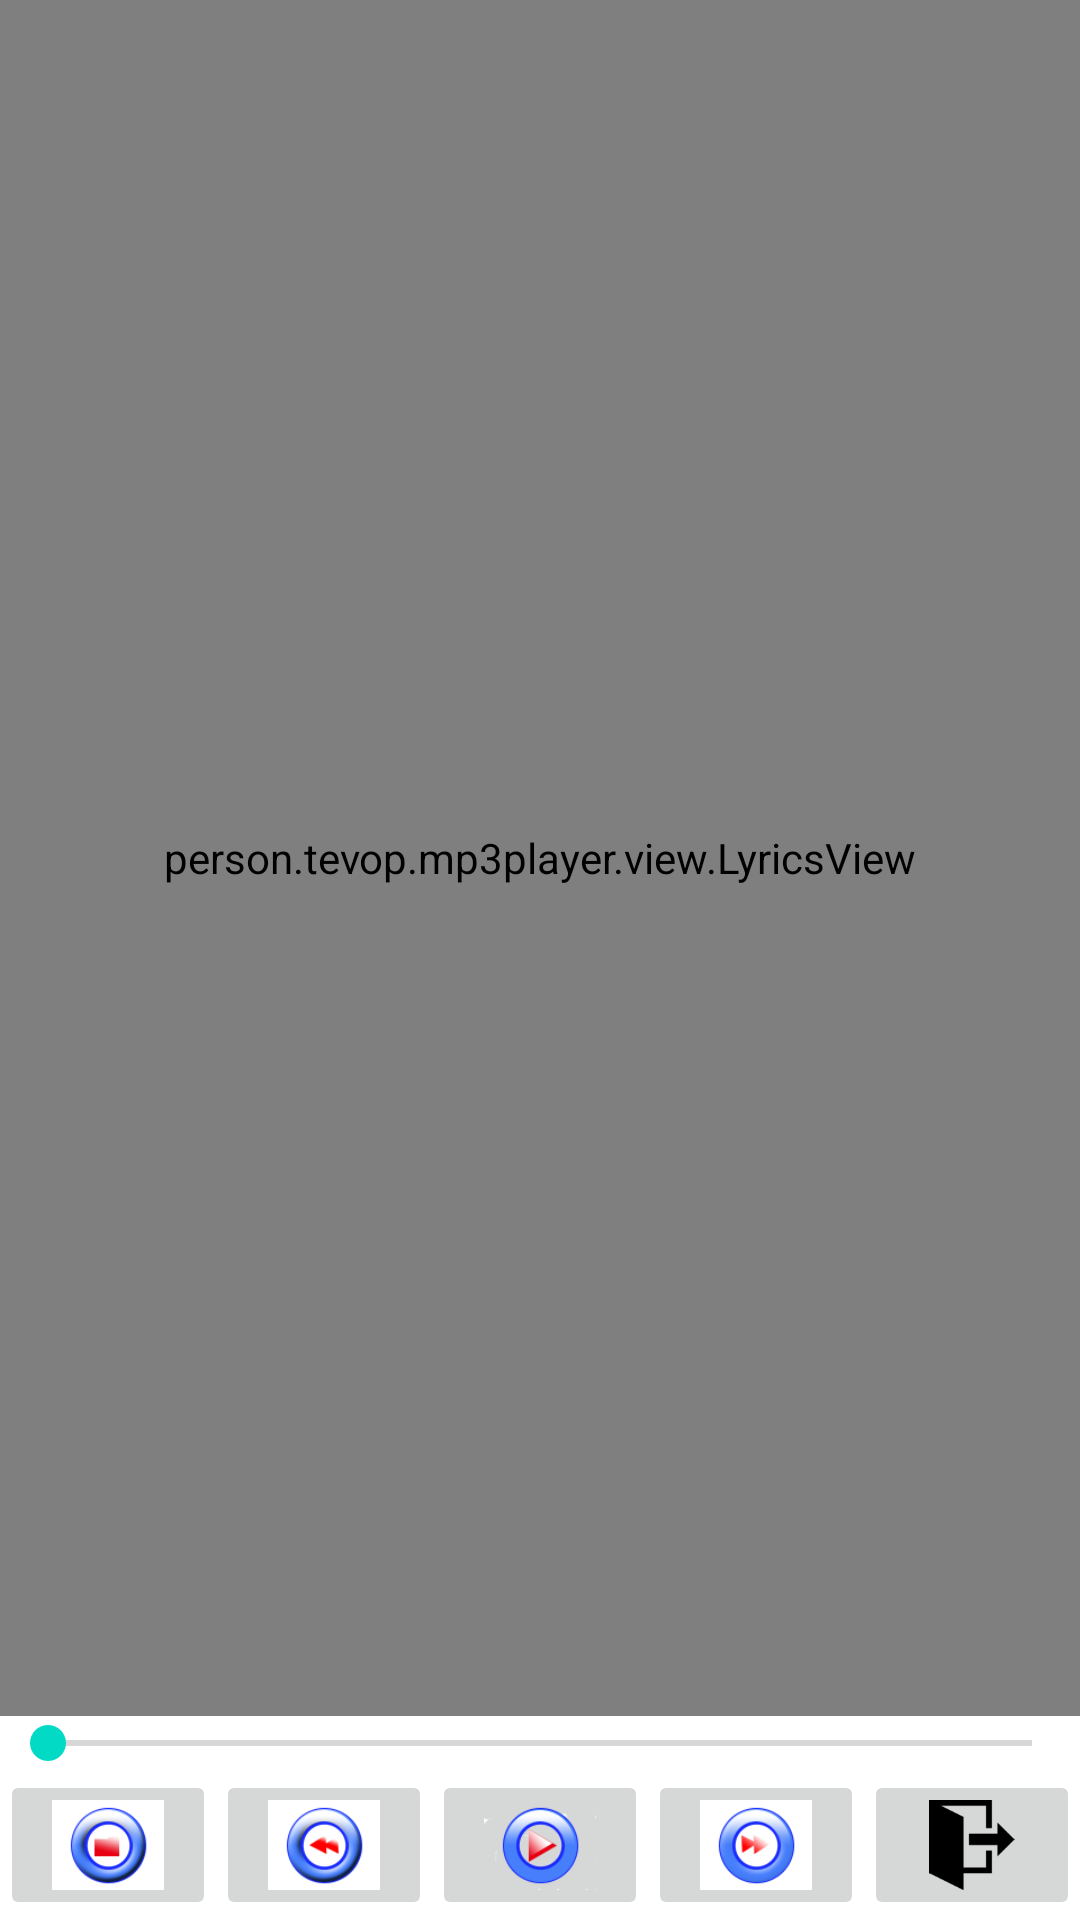

Produce the Android XML layout that renders to this screen, including the resource entries it uses.
<!-- AndroidManifest.xml: fallback theme Theme.MaterialComponents.DayNight.NoActionBar -->
<!-- res/layout/activity_main.xml -->
<?xml version="1.0" encoding="UTF-8"?>

<LinearLayout xmlns:android="http://schemas.android.com/apk/res/android"
    android:layout_width="match_parent"
    android:layout_height="match_parent"
    android:background="@android:color/white"
    android:orientation="vertical">
    <person.example.mp3player.view.LyricsView android:id="@+id/textLyrics"
        android:layout_width="match_parent"
        android:layout_height="0dp"
        android:layout_weight="1" />
<SeekBar android:id="@+id/seekBar"
    android:layout_width="match_parent"
    android:layout_height="wrap_content" />
<LinearLayout android:layout_width="match_parent"
    android:layout_height="50dp"
    android:orientation="horizontal"
    android:layout_below="@id/seekBar">
    
    <ImageButton android:id="@+id/buttonOpenFile"
        android:layout_width="match_parent"
        android:layout_height="match_parent"
        android:layout_weight="1"
        android:src="@drawable/open"
        android:scaleType="fitCenter"/>
    <ImageButton android:id="@+id/buttonPre"
        android:layout_width="match_parent"
        android:layout_height="match_parent"
        android:layout_weight="1"
        android:scaleType="fitCenter"
        android:src="@drawable/pre"/>
    <ImageButton android:id="@+id/buttonPlay"
        android:layout_width="match_parent"
        android:layout_height="match_parent"
        android:layout_weight="1"
        android:src="@drawable/play"
        android:scaleType="fitCenter" />
    <ImageButton android:id="@+id/buttonNext"
        android:layout_width="match_parent"
        android:layout_height="match_parent"
        android:layout_weight="1"
        android:src="@drawable/next"
        android:scaleType="fitCenter"/>
    <ImageButton android:id="@+id/buttonExit"
        android:layout_width="match_parent"
        android:layout_height="match_parent"
        android:layout_weight="1"
        android:src="@drawable/exit"
        android:scaleType="fitCenter" />
</LinearLayout>
</LinearLayout>
<!-- resources referenced by this layout -->
<resources>
  <!-- drawable exit: png bitmap (drawable, 1915 bytes) -->
  <!-- drawable next: png bitmap (drawable, 7905 bytes) -->
  <!-- drawable open: png bitmap (drawable, 8835 bytes) -->
  <!-- drawable play: png bitmap (drawable, 8004 bytes) -->
  <!-- drawable pre: png bitmap (drawable, 8885 bytes) -->
</resources>
